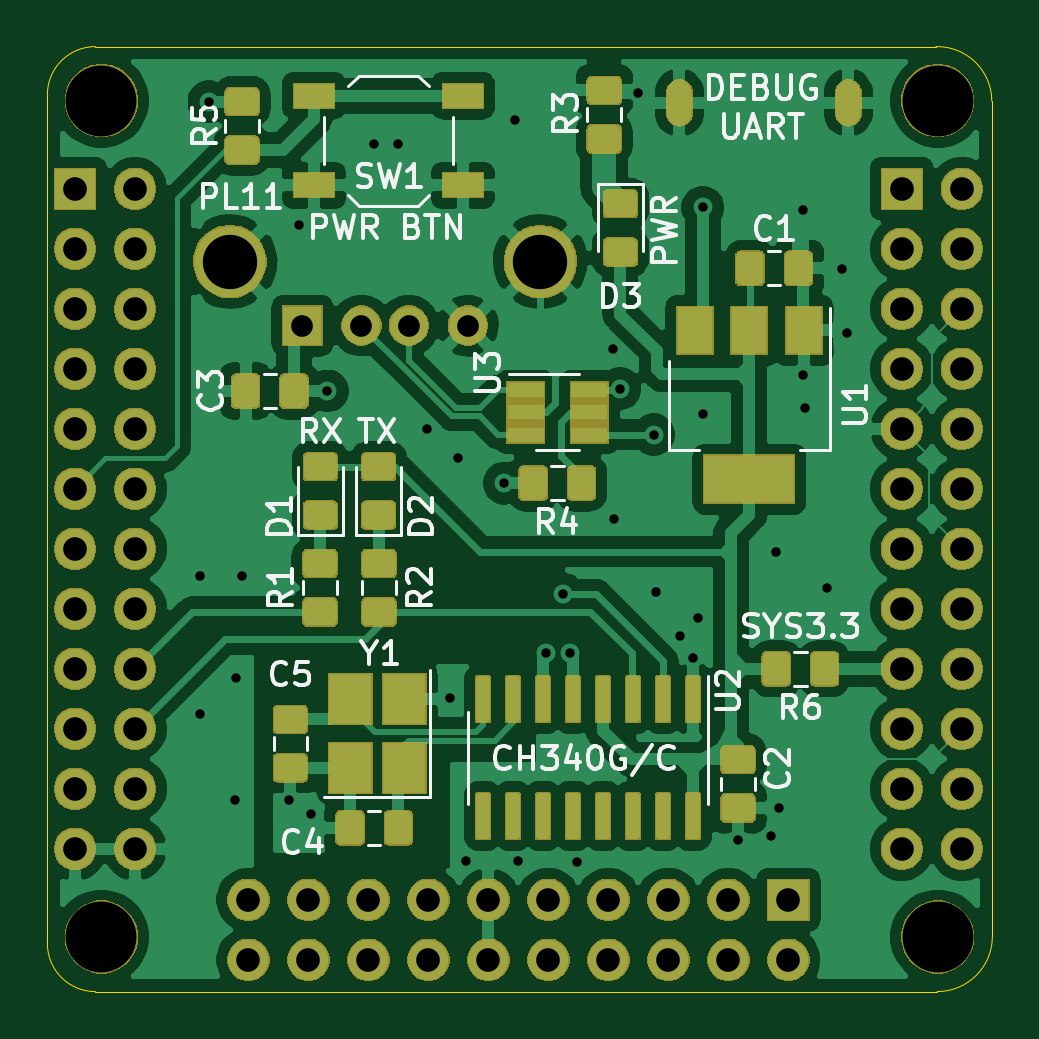
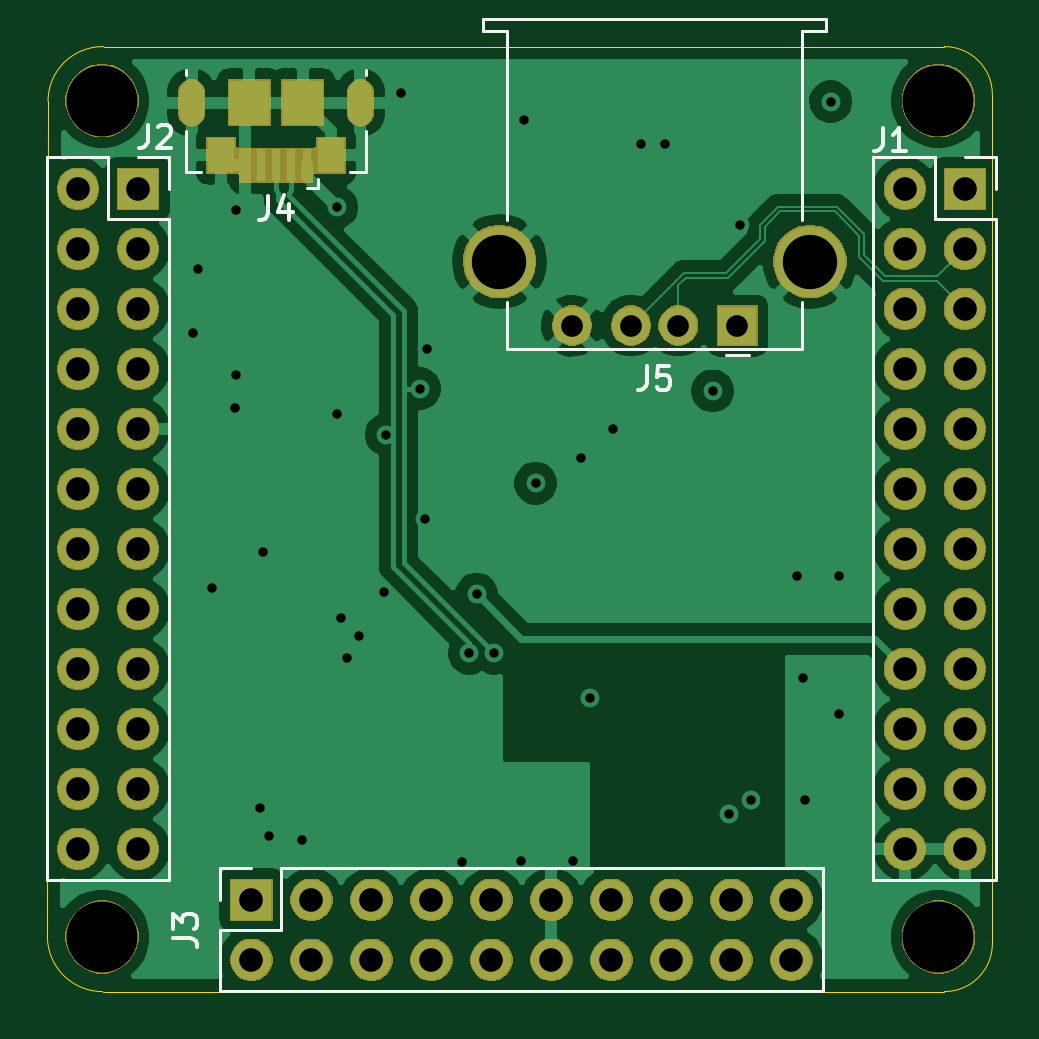
Circuit board: 12 layer files. Board 40.0 x 40.0 mm.
- bottom_copper: nanopicore_debug-B_Cu.gbr (69413 bytes)
- bottom_mask: nanopicore_debug-B_Mask.gbr (72936 bytes)
- paste: nanopicore_debug-B_Paste.gbr (818 bytes)
- bottom_silk: nanopicore_debug-B_SilkS.gbr (4668 bytes)
- outline: nanopicore_debug-Edge_Cuts.gbr (1029 bytes)
- top_copper: nanopicore_debug-F_Cu.gbr (139738 bytes)
- top_mask: nanopicore_debug-F_Mask.gbr (113857 bytes)
- paste: nanopicore_debug-F_Paste.gbr (15592 bytes)
- top_silk: nanopicore_debug-F_SilkS.gbr (24133 bytes)
- inner_copper: nanopicore_debug-In1_Cu.gbr (64957 bytes)
- inner_copper: nanopicore_debug-In2_Cu.gbr (96112 bytes)
- drill: nanopicore_debug.drl (2057 bytes)

=== bottom_copper: nanopicore_debug-B_Cu.gbr (69413 bytes, source omitted) ===
=== bottom_mask: nanopicore_debug-B_Mask.gbr (72936 bytes, source omitted) ===
=== paste: nanopicore_debug-B_Paste.gbr ===
G04 #@! TF.GenerationSoftware,KiCad,Pcbnew,5.1.6*
G04 #@! TF.CreationDate,2020-06-22T00:18:59+03:00*
G04 #@! TF.ProjectId,nanopicore_debug,6e616e6f-7069-4636-9f72-655f64656275,rev?*
G04 #@! TF.SameCoordinates,Original*
G04 #@! TF.FileFunction,Paste,Bot*
G04 #@! TF.FilePolarity,Positive*
%FSLAX46Y46*%
G04 Gerber Fmt 4.6, Leading zero omitted, Abs format (unit mm)*
G04 Created by KiCad (PCBNEW 5.1.6) date 2020-06-22 00:18:59*
%MOMM*%
%LPD*%
G01*
G04 APERTURE LIST*
%ADD10R,1.150000X1.450000*%
%ADD11R,1.750000X1.900000*%
%ADD12R,0.400000X1.400000*%
G04 APERTURE END LIST*
D10*
X96968600Y-47230400D03*
X101608600Y-47230400D03*
D11*
X98163600Y-45000400D03*
D12*
X99288600Y-47650400D03*
X99938600Y-47650400D03*
X100588600Y-47650400D03*
X97988600Y-47650400D03*
X98638600Y-47650400D03*
D11*
X100413600Y-45000400D03*
M02*

=== bottom_silk: nanopicore_debug-B_SilkS.gbr ===
G04 #@! TF.GenerationSoftware,KiCad,Pcbnew,5.1.6*
G04 #@! TF.CreationDate,2020-06-22T00:18:59+03:00*
G04 #@! TF.ProjectId,nanopicore_debug,6e616e6f-7069-4636-9f72-655f64656275,rev?*
G04 #@! TF.SameCoordinates,Original*
G04 #@! TF.FileFunction,Legend,Bot*
G04 #@! TF.FilePolarity,Positive*
%FSLAX46Y46*%
G04 Gerber Fmt 4.6, Leading zero omitted, Abs format (unit mm)*
G04 Created by KiCad (PCBNEW 5.1.6) date 2020-06-22 00:18:59*
%MOMM*%
%LPD*%
G01*
G04 APERTURE LIST*
%ADD10C,0.120000*%
%ADD11C,0.150000*%
G04 APERTURE END LIST*
D10*
X76006000Y-41442200D02*
X90506000Y-41442200D01*
X90506000Y-41442200D02*
X90506000Y-41942200D01*
X90506000Y-41942200D02*
X89506000Y-41942200D01*
X89506000Y-41942200D02*
X89506000Y-49942200D01*
X89506000Y-53442200D02*
X89506000Y-55442200D01*
X89506000Y-55442200D02*
X77006000Y-55442200D01*
X77006000Y-55442200D02*
X77006000Y-53442200D01*
X77006000Y-49942200D02*
X77006000Y-41942200D01*
X77006000Y-41942200D02*
X76006000Y-41942200D01*
X76006000Y-41942200D02*
X76006000Y-41442200D01*
X79256000Y-55692200D02*
X80256000Y-55692200D01*
X70129400Y-47311000D02*
X68799400Y-47311000D01*
X68799400Y-47311000D02*
X68799400Y-48641000D01*
X71399400Y-47311000D02*
X71399400Y-49911000D01*
X71399400Y-49911000D02*
X68799400Y-49911000D01*
X68799400Y-49911000D02*
X68799400Y-77911000D01*
X73999400Y-77911000D02*
X68799400Y-77911000D01*
X73999400Y-47311000D02*
X73999400Y-77911000D01*
X73999400Y-47311000D02*
X71399400Y-47311000D01*
X101660000Y-78740000D02*
X101660000Y-77410000D01*
X101660000Y-77410000D02*
X100330000Y-77410000D01*
X101660000Y-80010000D02*
X99060000Y-80010000D01*
X99060000Y-80010000D02*
X99060000Y-77410000D01*
X99060000Y-77410000D02*
X76140000Y-77410000D01*
X76140000Y-82610000D02*
X76140000Y-77410000D01*
X101660000Y-82610000D02*
X76140000Y-82610000D01*
X101660000Y-82610000D02*
X101660000Y-80010000D01*
X105130600Y-47311000D02*
X103800600Y-47311000D01*
X103800600Y-47311000D02*
X103800600Y-48641000D01*
X106400600Y-47311000D02*
X106400600Y-49911000D01*
X106400600Y-49911000D02*
X103800600Y-49911000D01*
X103800600Y-49911000D02*
X103800600Y-77911000D01*
X109000600Y-77911000D02*
X103800600Y-77911000D01*
X109000600Y-47311000D02*
X109000600Y-77911000D01*
X109000600Y-47311000D02*
X106400600Y-47311000D01*
X97528600Y-48610400D02*
X97528600Y-48220400D01*
X97528600Y-48610400D02*
X97978600Y-48610400D01*
X103098600Y-47910400D02*
X102448600Y-47910400D01*
X103098600Y-46180400D02*
X103098600Y-47910400D01*
X95478600Y-43610400D02*
X95478600Y-43820400D01*
X103098600Y-43610400D02*
X103098600Y-43820400D01*
X95478600Y-46180400D02*
X95478600Y-47910400D01*
X95478600Y-47910400D02*
X96138600Y-47910400D01*
D11*
X83589333Y-56144580D02*
X83589333Y-56858866D01*
X83636952Y-57001723D01*
X83732190Y-57096961D01*
X83875047Y-57144580D01*
X83970285Y-57144580D01*
X82636952Y-56144580D02*
X83113142Y-56144580D01*
X83160761Y-56620771D01*
X83113142Y-56573152D01*
X83017904Y-56525533D01*
X82779809Y-56525533D01*
X82684571Y-56573152D01*
X82636952Y-56620771D01*
X82589333Y-56716009D01*
X82589333Y-56954104D01*
X82636952Y-57049342D01*
X82684571Y-57096961D01*
X82779809Y-57144580D01*
X83017904Y-57144580D01*
X83113142Y-57096961D01*
X83160761Y-57049342D01*
X73612333Y-46061380D02*
X73612333Y-46775666D01*
X73659952Y-46918523D01*
X73755190Y-47013761D01*
X73898047Y-47061380D01*
X73993285Y-47061380D01*
X72612333Y-47061380D02*
X73183761Y-47061380D01*
X72898047Y-47061380D02*
X72898047Y-46061380D01*
X72993285Y-46204238D01*
X73088523Y-46299476D01*
X73183761Y-46347095D01*
X103647619Y-80343333D02*
X102933333Y-80343333D01*
X102790476Y-80390952D01*
X102695238Y-80486190D01*
X102647619Y-80629047D01*
X102647619Y-80724285D01*
X103647619Y-79962380D02*
X103647619Y-79343333D01*
X103266666Y-79676666D01*
X103266666Y-79533809D01*
X103219047Y-79438571D01*
X103171428Y-79390952D01*
X103076190Y-79343333D01*
X102838095Y-79343333D01*
X102742857Y-79390952D01*
X102695238Y-79438571D01*
X102647619Y-79533809D01*
X102647619Y-79819523D01*
X102695238Y-79914761D01*
X102742857Y-79962380D01*
X104727333Y-45934380D02*
X104727333Y-46648666D01*
X104774952Y-46791523D01*
X104870190Y-46886761D01*
X105013047Y-46934380D01*
X105108285Y-46934380D01*
X104298761Y-46029619D02*
X104251142Y-45982000D01*
X104155904Y-45934380D01*
X103917809Y-45934380D01*
X103822571Y-45982000D01*
X103774952Y-46029619D01*
X103727333Y-46124857D01*
X103727333Y-46220095D01*
X103774952Y-46362952D01*
X104346380Y-46934380D01*
X103727333Y-46934380D01*
X99621933Y-48952780D02*
X99621933Y-49667066D01*
X99669552Y-49809923D01*
X99764790Y-49905161D01*
X99907647Y-49952780D01*
X100002885Y-49952780D01*
X98717171Y-49286114D02*
X98717171Y-49952780D01*
X98955266Y-48905161D02*
X99193361Y-49619447D01*
X98574314Y-49619447D01*
M02*

=== outline: nanopicore_debug-Edge_Cuts.gbr ===
G04 #@! TF.GenerationSoftware,KiCad,Pcbnew,5.1.6*
G04 #@! TF.CreationDate,2020-06-22T00:18:59+03:00*
G04 #@! TF.ProjectId,nanopicore_debug,6e616e6f-7069-4636-9f72-655f64656275,rev?*
G04 #@! TF.SameCoordinates,Original*
G04 #@! TF.FileFunction,Profile,NP*
%FSLAX46Y46*%
G04 Gerber Fmt 4.6, Leading zero omitted, Abs format (unit mm)*
G04 Created by KiCad (PCBNEW 5.1.6) date 2020-06-22 00:18:59*
%MOMM*%
%LPD*%
G01*
G04 APERTURE LIST*
G04 #@! TA.AperFunction,Profile*
%ADD10C,0.050000*%
G04 #@! TD*
G04 APERTURE END LIST*
D10*
X68961000Y-44653200D02*
G75*
G02*
X70993000Y-42621200I2032000J0D01*
G01*
X70993000Y-82626200D02*
G75*
G02*
X68961000Y-80594200I0J2032000D01*
G01*
X108966000Y-80289400D02*
G75*
G02*
X106629200Y-82626200I-2336800J0D01*
G01*
X106576078Y-42621811D02*
G75*
G02*
X108940600Y-44932600I53122J-2310789D01*
G01*
X68961000Y-80594200D02*
X68961000Y-44653200D01*
X106629200Y-82626200D02*
X70993000Y-82626200D01*
X108940600Y-44932600D02*
X108966000Y-80289400D01*
X70993000Y-42621200D02*
X106576078Y-42621811D01*
M02*

=== top_copper: nanopicore_debug-F_Cu.gbr (139738 bytes, source omitted) ===
=== top_mask: nanopicore_debug-F_Mask.gbr (113857 bytes, source omitted) ===
=== paste: nanopicore_debug-F_Paste.gbr (15592 bytes, source omitted) ===
=== top_silk: nanopicore_debug-F_SilkS.gbr (24133 bytes, source omitted) ===
=== inner_copper: nanopicore_debug-In1_Cu.gbr (64957 bytes, source omitted) ===
=== inner_copper: nanopicore_debug-In2_Cu.gbr (96112 bytes, source omitted) ===
=== drill: nanopicore_debug.drl ===
M48
; DRILL file {KiCad 5.1.6} date Mon Jun 22 00:19:29 2020
; FORMAT={-:-/ absolute / inch / decimal}
; #@! TF.CreationDate,2020-06-22T00:19:29+03:00
; #@! TF.GenerationSoftware,Kicad,Pcbnew,5.1.6
FMAT,2
INCH
T1C0.0157
T2C0.0177
T3C0.0362
T4C0.0394
T5C0.0906
T6C0.1181
%
G90
G05
T1
X2.97Y-2.56
X2.97Y-2.79
X2.9843Y-1.7697
X3.0276Y-2.9331
X3.03Y-2.73
X3.04Y-2.56
X3.1181Y-2.9331
X3.135Y-1.975
X3.1535Y-2.9567
X3.1811Y-2.252
X3.26Y-1.84
X3.3Y-1.84
X3.347Y-2.315
X3.3858Y-2.7638
X3.4Y-2.364
X3.4134Y-3.0354
X3.4764Y-2.4055
X3.495Y-1.8
X3.5Y-3.0354
X3.5453Y-2.689
X3.5748Y-2.5906
X3.5867Y-2.689
X3.5984Y-3.0374
X3.658Y-2.182
X3.66Y-2.466
X3.6693Y-2.248
X3.7Y-1.755
X3.7254Y-2.3248
X3.729Y-2.587
X3.77Y-2.66
X3.7913Y-2.6969
X3.8Y-2.63
X3.8075Y-1.946
X3.808Y-2.291
X3.8661Y-3.0
X3.9213Y-2.9941
X3.93Y-2.52
X3.935Y-2.9469
X3.975Y-1.95
X3.975Y-2.226
X3.977Y-2.28
X4.015Y-2.58
X4.039Y-2.049
X4.048Y-2.155
T3
X3.14Y-2.143
X3.2384Y-2.143
X3.3172Y-2.143
X3.4156Y-2.143
T4
X2.761Y-1.915
X2.761Y-2.015
X2.761Y-2.115
X2.761Y-2.215
X2.761Y-2.315
X2.761Y-2.415
X2.761Y-2.515
X2.761Y-2.615
X2.761Y-2.715
X2.761Y-2.815
X2.761Y-2.915
X2.761Y-3.015
X2.861Y-1.915
X2.861Y-2.015
X2.861Y-2.115
X2.861Y-2.215
X2.861Y-2.315
X2.861Y-2.415
X2.861Y-2.515
X2.861Y-2.615
X2.861Y-2.715
X2.861Y-2.815
X2.861Y-2.915
X2.861Y-3.015
X4.139Y-1.915
X4.139Y-2.015
X4.139Y-2.115
X4.139Y-2.215
X4.139Y-2.315
X4.139Y-2.415
X4.139Y-2.515
X4.139Y-2.615
X4.139Y-2.715
X4.139Y-2.815
X4.139Y-2.915
X4.139Y-3.015
X4.239Y-1.915
X4.239Y-2.015
X4.239Y-2.115
X4.239Y-2.215
X4.239Y-2.315
X4.239Y-2.415
X4.239Y-2.515
X4.239Y-2.615
X4.239Y-2.715
X4.239Y-2.815
X4.239Y-2.915
X4.239Y-3.015
X3.05Y-3.1
X3.05Y-3.2
X3.15Y-3.1
X3.15Y-3.2
X3.25Y-3.1
X3.25Y-3.2
X3.35Y-3.1
X3.35Y-3.2
X3.45Y-3.1
X3.45Y-3.2
X3.55Y-3.1
X3.55Y-3.2
X3.65Y-3.1
X3.65Y-3.2
X3.75Y-3.1
X3.75Y-3.2
X3.85Y-3.1
X3.85Y-3.2
X3.95Y-3.1
X3.95Y-3.2
T5
X3.0191Y-2.0363
X3.5365Y-2.0363
T6
X4.199Y-3.162
X4.199Y-1.768
X2.805Y-3.162
X2.805Y-1.768
T2
G00X3.7683Y-1.7874
M15
G01X3.7683Y-1.7559
M16
G05
G00X4.0497Y-1.7559
M15
G01X4.0497Y-1.7874
M16
G05
T0
M30

